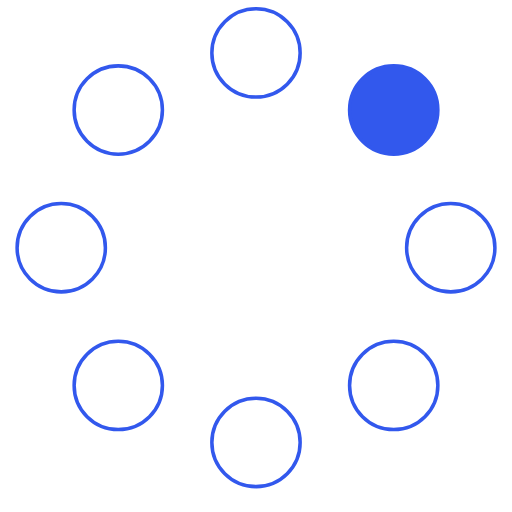
t = 0.00 s
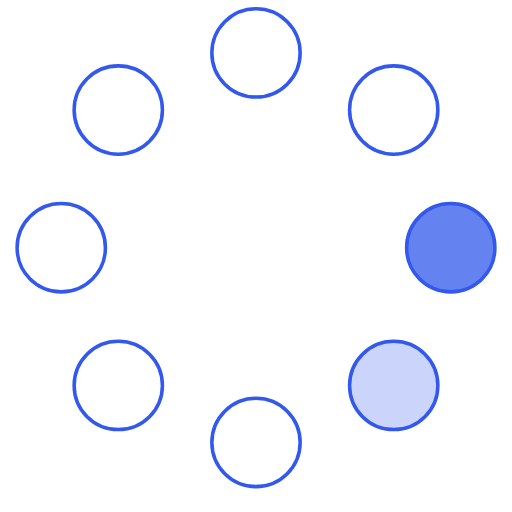
t = 0.14 s
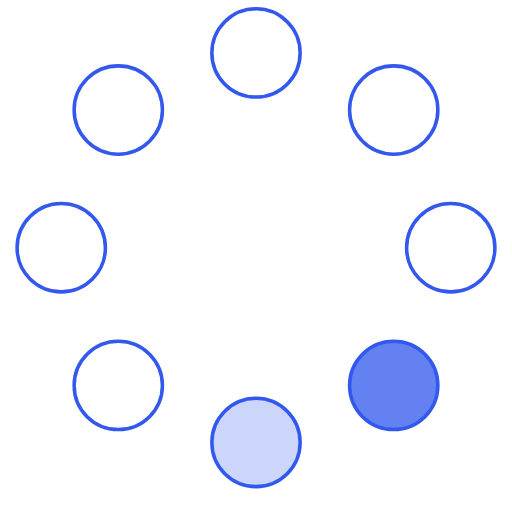
t = 0.26 s
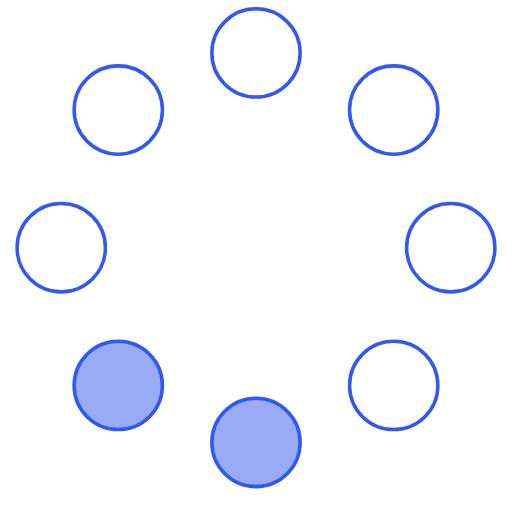
t = 0.40 s
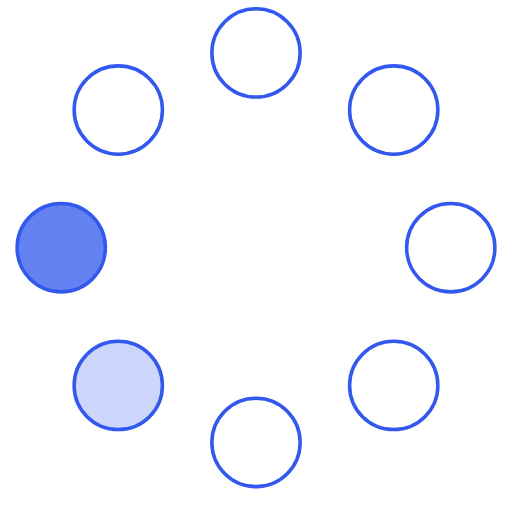
t = 0.54 s
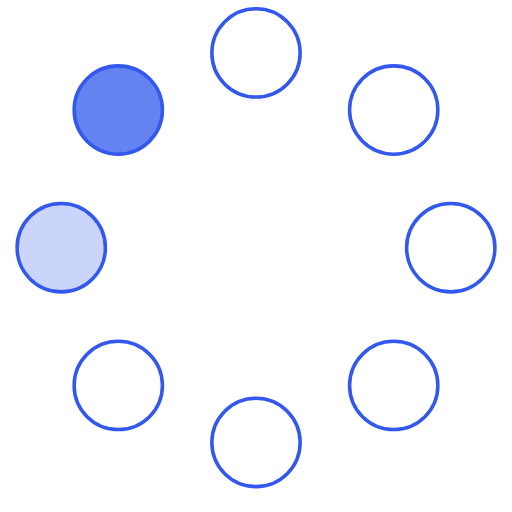
t = 0.66 s

The animated SVG that drew these frames (rendered in a browser with its animation timeline set to each time). Animation: 8 SMIL elements (animate=8); one cycle of 0.80 s, repeats indefinitely.

<!-- By Sam Herbert (@sherb), for everyone. More @ http://goo.gl/7AJzbL -->
<svg width="58" height="58" viewBox="0 0 58 58" xmlns="http://www.w3.org/2000/svg">
    <g fill="none" fill-rule="evenodd">
        <g transform="translate(2 1)" stroke="#3258ED" stroke-width=".4">
            <circle cx="42.601" cy="11.462" r="5" fill-opacity="1" fill="#3258ED">
                <animate attributeName="fill-opacity"
                     begin="0s" dur=".8s"
                     values="1;0;0;0;0;0;0;0" calcMode="linear"
                     repeatCount="indefinite" />
            </circle>
            <circle cx="49.063" cy="27.063" r="5" fill-opacity="0" fill="#3258ED">
                <animate attributeName="fill-opacity"
                     begin="0s" dur=".8s"
                     values="0;1;0;0;0;0;0;0" calcMode="linear"
                     repeatCount="indefinite" />
            </circle>
            <circle cx="42.601" cy="42.663" r="5" fill-opacity="0" fill="#3258ED">
                <animate attributeName="fill-opacity"
                     begin="0s" dur=".8s"
                     values="0;0;1;0;0;0;0;0" calcMode="linear"
                     repeatCount="indefinite" />
            </circle>
            <circle cx="27" cy="49.125" r="5" fill-opacity="0" fill="#3258ED">
                <animate attributeName="fill-opacity"
                     begin="0s" dur=".8s"
                     values="0;0;0;1;0;0;0;0" calcMode="linear"
                     repeatCount="indefinite" />
            </circle>
            <circle cx="11.399" cy="42.663" r="5" fill-opacity="0" fill="#3258ED">
                <animate attributeName="fill-opacity"
                     begin="0s" dur=".8s"
                     values="0;0;0;0;1;0;0;0" calcMode="linear"
                     repeatCount="indefinite" />
            </circle>
            <circle cx="4.938" cy="27.063" r="5" fill-opacity="0" fill="#3258ED">
                <animate attributeName="fill-opacity"
                     begin="0s" dur=".8s"
                     values="0;0;0;0;0;1;0;0" calcMode="linear"
                     repeatCount="indefinite" />
            </circle>
            <circle cx="11.399" cy="11.462" r="5" fill-opacity="0" fill="#3258ED">
                <animate attributeName="fill-opacity"
                     begin="0s" dur=".8s"
                     values="0;0;0;0;0;0;1;0" calcMode="linear"
                     repeatCount="indefinite" />
            </circle>
            <circle cx="27" cy="5" r="5" fill-opacity="0" fill="#3258ED">
                <animate attributeName="fill-opacity"
                     begin="0s" dur=".8s"
                     values="0;0;0;0;0;0;0;1" calcMode="linear"
                     repeatCount="indefinite" />
            </circle>
        </g>
    </g>
</svg>
